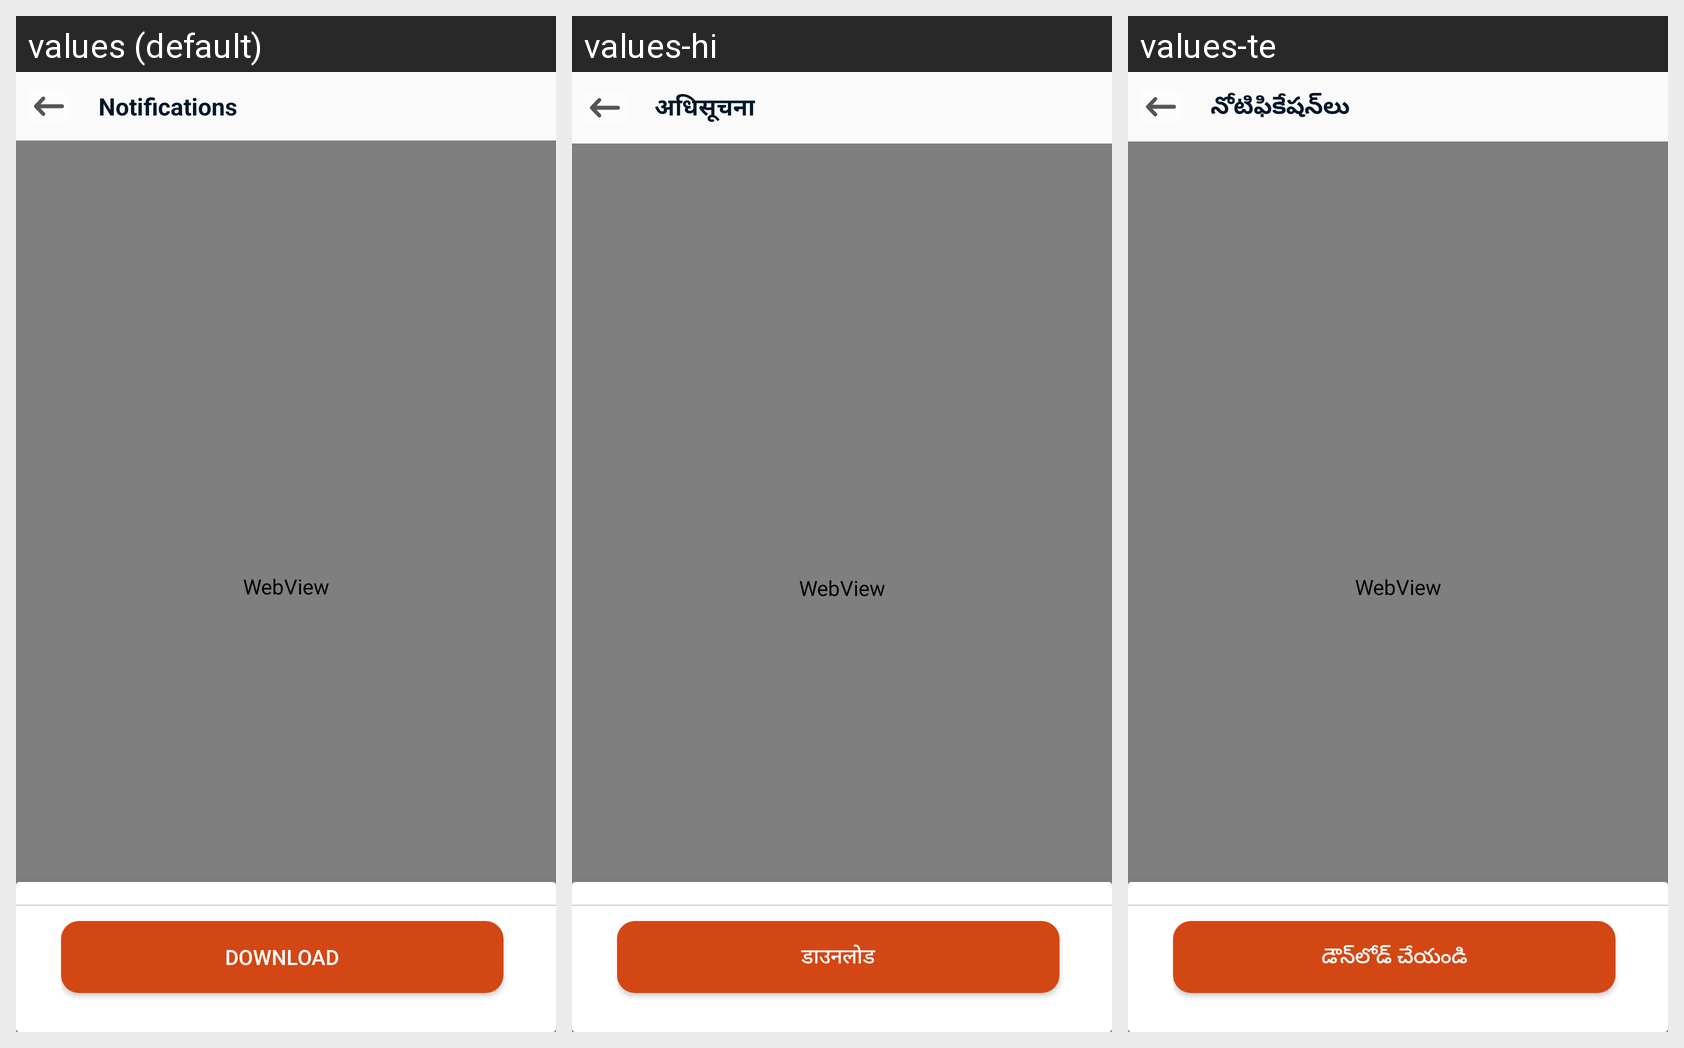

This grid shows one Android layout under several languages. Give, for every string resource on the screen, its name, the default text and each shown locale's text.
Android screen res/layout/fragment_pay_slip_view.xml rendered under 3 locales, left to right: values (default), values-hi, values-te. Device: Nexus 5 (rendered at 1080×1920; each locale shown at half size, 540×960, under a caption strip naming it); theme Theme.Mitra_android.
Strings drawn on this screen, with the default value and each locale's value (text and hints the layout hard-codes, and strings that could not be matched under every locale, appear in the picture but are not listed):

notification
  values: Notifications
  values-hi: अधिसूचना
  values-te: నోటిఫికేషన్‌లు

download
  values: Download
  values-hi: डाउनलोड
  values-te: డౌన్‌లోడ్ చేయండి
